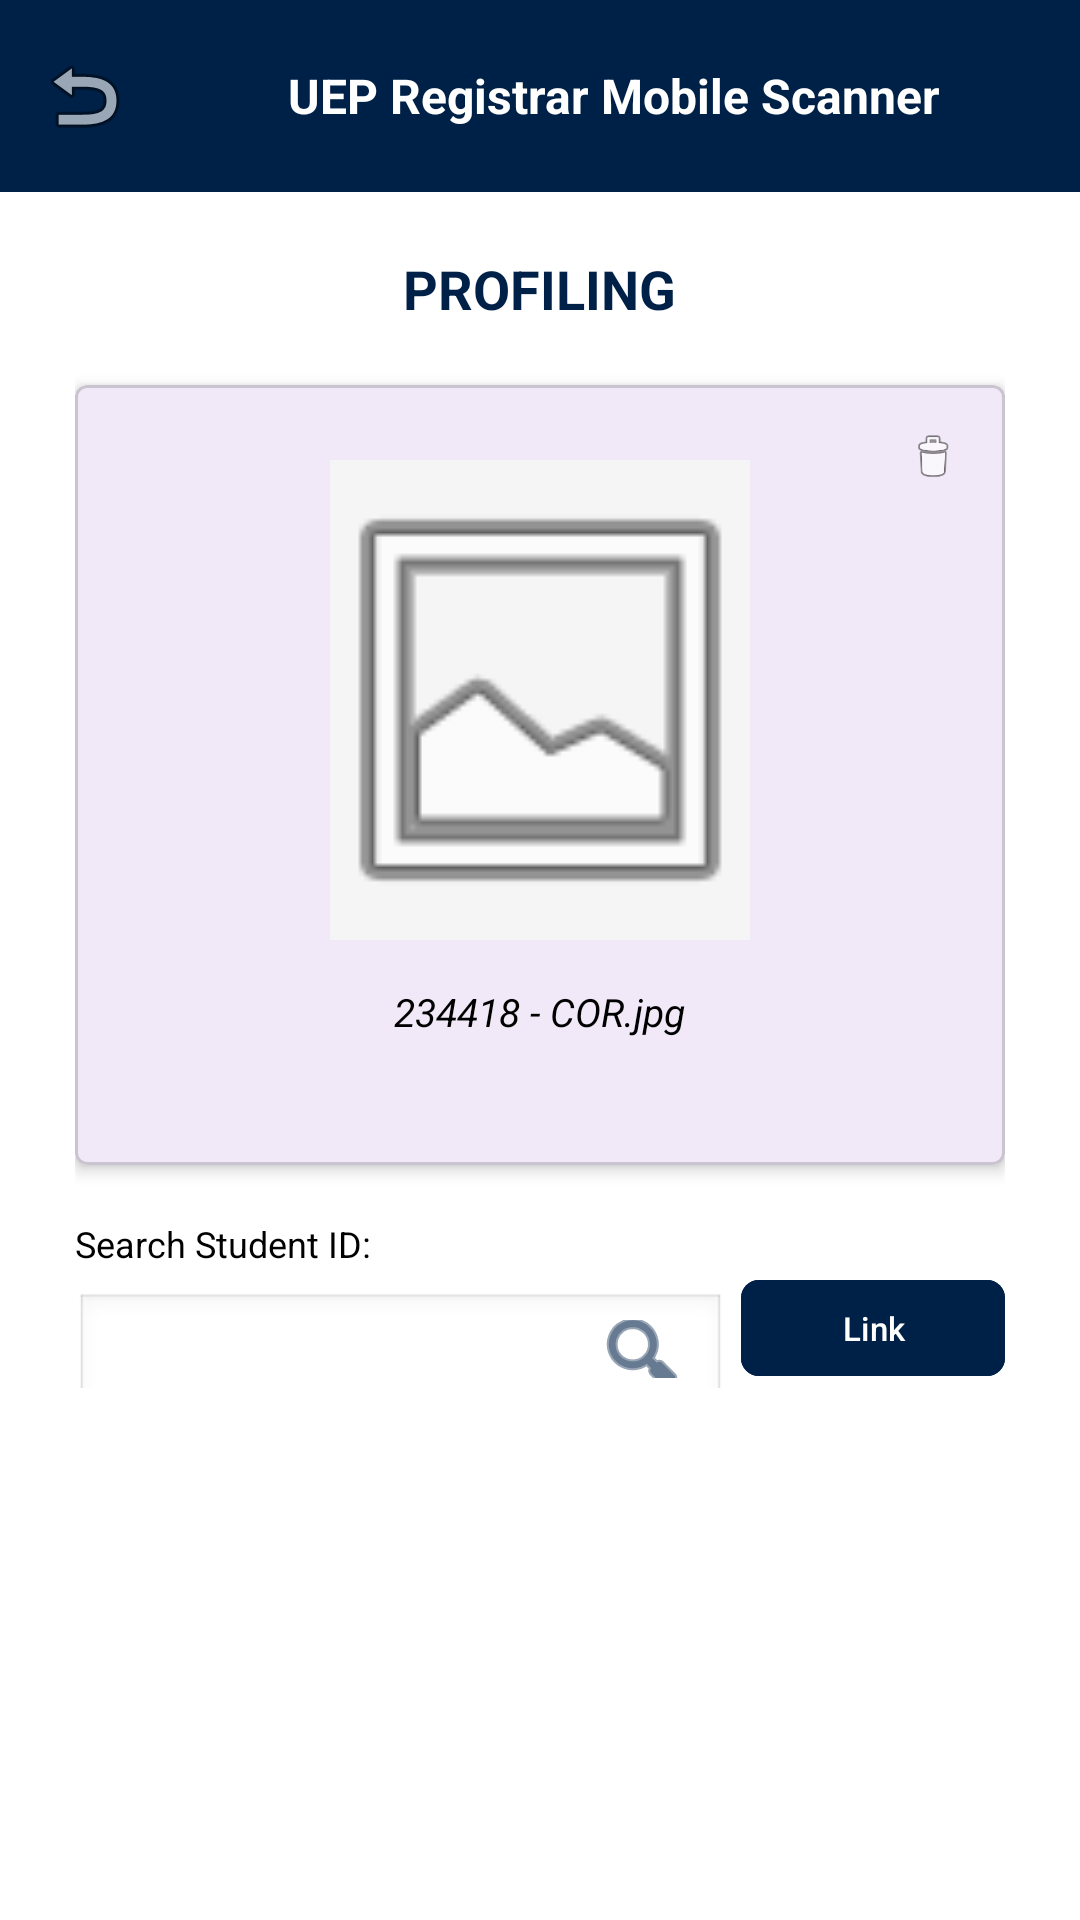

Produce the Android XML layout that renders to this screen, including the resource entries it uses.
<!-- AndroidManifest.xml: application theme Theme.RegistrarOfficeMobileDocumentScannerwithArchivingSystemMobileFrontEnd -->
<!-- res/layout/activity_profiling_link_student.xml -->
<?xml version="1.0" encoding="utf-8"?>
<androidx.constraintlayout.widget.ConstraintLayout
    xmlns:android="http://schemas.android.com/apk/res/android"
    xmlns:app="http://schemas.android.com/apk/res-auto"
    android:layout_width="match_parent"
    android:layout_height="match_parent"
    android:background="@color/white">

    <com.google.android.material.appbar.AppBarLayout
        android:id="@+id/appBarLayout"
        android:layout_width="match_parent"
        android:layout_height="wrap_content"
        app:layout_constraintTop_toTopOf="parent">

        <androidx.appcompat.widget.Toolbar
            android:id="@+id/toolbar"
            android:layout_width="match_parent"
            android:layout_height="?attr/actionBarSize"
            android:background="@color/primary_blue"
            app:navigationIcon="@android:drawable/ic_menu_revert">

            <LinearLayout
                android:layout_width="wrap_content"
                android:layout_height="match_parent"
                android:gravity="center_vertical"
                android:orientation="horizontal">

                <ImageView
                    android:layout_width="32dp"
                    android:layout_height="32dp"
                    android:src="@drawable/ueplogo" />

                <TextView
                    android:layout_width="wrap_content"
                    android:layout_height="wrap_content"
                    android:layout_marginStart="8dp"
                    android:text="@string/title"
                    android:textColor="@color/white"
                    android:textSize="16sp"
                    android:textStyle="bold" />

            </LinearLayout>

        </androidx.appcompat.widget.Toolbar>

    </com.google.android.material.appbar.AppBarLayout>

    <ScrollView
        android:layout_width="match_parent"
        android:layout_height="0dp"
        android:fillViewport="true"
        app:layout_constraintTop_toBottomOf="@id/appBarLayout"
        app:layout_constraintBottom_toBottomOf="parent">

        <LinearLayout
            android:layout_width="match_parent"
            android:layout_height="wrap_content"
            android:gravity="center_horizontal"
            android:orientation="vertical"
            android:paddingHorizontal="25dp"
            android:paddingTop="20dp"
            android:paddingBottom="30dp">

            <TextView
                android:layout_width="wrap_content"
                android:layout_height="wrap_content"
                android:text="PROFILING"
                android:textColor="@color/primary_blue"
                android:textSize="18sp"
                android:textStyle="bold" />

            <com.google.android.material.card.MaterialCardView
                android:layout_width="match_parent"
                android:layout_height="260dp"
                android:layout_marginTop="20dp"
                app:cardCornerRadius="4dp"
                app:cardElevation="3dp">

                <RelativeLayout
                    android:layout_width="match_parent"
                    android:layout_height="match_parent"
                    android:padding="15dp">

                    <ImageView
                        android:id="@+id/ivDocumentPreview"
                        android:layout_width="140dp"
                        android:layout_height="160dp"
                        android:layout_centerHorizontal="true"
                        android:layout_marginTop="10dp"
                        android:background="@color/light_gray"
                        android:scaleType="centerCrop"
                        android:src="@android:drawable/ic_menu_gallery" />

                    <ImageView
                        android:id="@+id/btnDelete"
                        android:layout_width="18dp"
                        android:layout_height="18dp"
                        android:layout_alignParentEnd="true"
                        android:src="@android:drawable/ic_menu_delete" />

                    <TextView
                        android:id="@+id/tvDocumentName"
                        android:layout_width="wrap_content"
                        android:layout_height="wrap_content"
                        android:layout_below="@id/ivDocumentPreview"
                        android:layout_centerHorizontal="true"
                        android:layout_marginTop="15dp"
                        android:text="234418 - COR.jpg"
                        android:textColor="@color/black"
                        android:textSize="13sp"
                        android:textStyle="italic" />

                </RelativeLayout>

            </com.google.android.material.card.MaterialCardView>

            <TextView
                android:layout_width="match_parent"
                android:layout_height="wrap_content"
                android:layout_marginTop="18dp"
                android:text="Search Student ID:"
                android:textColor="@color/black"
                android:textSize="12sp" />

            <LinearLayout
                android:layout_width="match_parent"
                android:layout_height="wrap_content"
                android:orientation="horizontal">

                <RelativeLayout
                    android:layout_width="0dp"
                    android:layout_height="40dp"
                    android:layout_weight="1"
                    android:background="@android:drawable/edit_text">

                    <EditText
                        android:id="@+id/etSearchStudentId"
                        android:layout_width="match_parent"
                        android:layout_height="match_parent"
                        android:layout_toStartOf="@id/btnSearchStudent"
                        android:background="@android:color/transparent"
                        android:inputType="number"
                        android:maxLength="6"
                        android:paddingStart="8dp"
                        android:paddingEnd="45dp"
                        android:textSize="13sp" />

                    <ImageButton
                        android:id="@+id/btnSearchStudent"
                        android:layout_width="35dp"
                        android:layout_height="35dp"
                        android:layout_alignParentEnd="true"
                        android:layout_centerVertical="true"
                        android:background="@android:color/transparent"
                        android:src="@android:drawable/ic_menu_search"
                        app:tint="@color/primary_blue" />

                </RelativeLayout>

                <com.google.android.material.button.MaterialButton
                    android:id="@+id/btnLink"
                    android:layout_width="wrap_content"
                    android:layout_height="40dp"
                    android:layout_marginStart="5dp"
                    android:backgroundTint="@color/primary_blue"
                    android:text="Link"
                    android:textAllCaps="false"
                    android:textSize="11sp"
                    app:cornerRadius="6dp" />

            </LinearLayout>

            <LinearLayout
                android:id="@+id/studentInfoLayout"
                android:layout_width="match_parent"
                android:layout_height="wrap_content"
                android:layout_marginTop="25dp"
                android:orientation="vertical"
                android:visibility="gone">

                <TextView
                    android:layout_width="wrap_content"
                    android:layout_height="wrap_content"
                    android:layout_gravity="center_horizontal"
                    android:text="STUDENT"
                    android:textColor="@color/primary_blue"
                    android:textSize="15sp"
                    android:textStyle="bold" />

                <TextView
                    android:id="@+id/tvStudentId"
                    android:layout_width="wrap_content"
                    android:layout_height="wrap_content"
                    android:layout_marginTop="15dp"
                    android:text="✓ Student ID: 234418"
                    android:textColor="@color/black"
                    android:textSize="13sp" />

                <TextView
                    android:id="@+id/tvStudentName"
                    android:layout_width="wrap_content"
                    android:layout_height="wrap_content"
                    android:layout_marginTop="8dp"
                    android:text="✓ Name: PAOLO LEANDRO LOVERITA PINCA"
                    android:textColor="@color/black"
                    android:textSize="13sp" />

                <TextView
                    android:id="@+id/tvStudentCourse"
                    android:layout_width="wrap_content"
                    android:layout_height="wrap_content"
                    android:layout_marginTop="8dp"
                    android:text="✓ Course: BS Information Technology"
                    android:textColor="@color/black"
                    android:textSize="13sp" />

                <TextView
                    android:id="@+id/tvStudentYear"
                    android:layout_width="wrap_content"
                    android:layout_height="wrap_content"
                    android:layout_marginTop="8dp"
                    android:text="✓ Year Level: 3rd Year"
                    android:textColor="@color/black"
                    android:textSize="13sp" />

                <com.google.android.material.button.MaterialButton
                    android:id="@+id/btnAddProfile"
                    android:layout_width="match_parent"
                    android:layout_height="wrap_content"
                    android:layout_marginTop="25dp"
                    android:backgroundTint="@color/primary_blue"
                    android:text="Add Profile"
                    android:textAllCaps="false"
                    app:cornerRadius="20dp" />

            </LinearLayout>

        </LinearLayout>

    </ScrollView>

</androidx.constraintlayout.widget.ConstraintLayout>
<!-- resources referenced by this layout -->
<resources>
  <color name="black">#FF000000</color>
  <color name="light_gray">#F5F5F5</color>
  <color name="primary_blue">#002147</color>
  <color name="white">#FFFFFFFF</color>
  <string name="title">UEP Registrar Mobile Scanner</string>
  <style name="Theme.RegistrarOfficeMobileDocumentScannerwithArchivingSystemMobileFrontEnd" parent="Base.Theme.RegistrarOfficeMobileDocumentScannerwithArchivingSystemMobileFrontEnd" />
  <style name="Base.Theme.RegistrarOfficeMobileDocumentScannerwithArchivingSystemMobileFrontEnd" parent="Theme.Material3.DayNight.NoActionBar">
          
          
      </style>
</resources>
